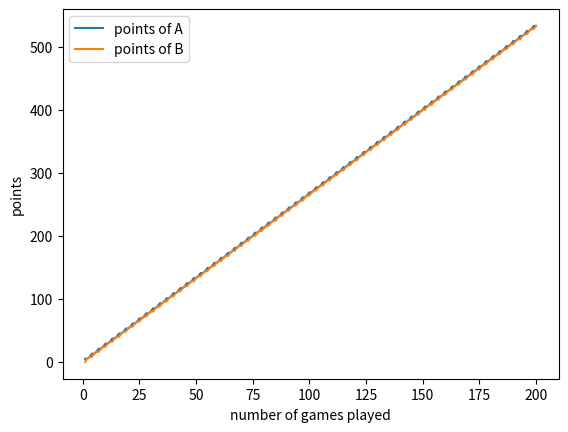

Python code for this plot:
import math
import numpy as np
import random
import matplotlib.pyplot as plt

defect = 1
cooperate = 0

def rule_to_base_2(n):
    """Converts a given decimal (i.e. base-10 integer) to a list containing the
    base-2 equivalant."""

    # n is the rule = number to be converted to base_k, k = base
    base_2_list = []
    base_2_part = n

    while base_2_part > 0:
        base_2_remainder = base_2_part % 2  # calculate remainder 
        base_2_part = base_2_part // 2  # floor division
        base_2_list.append(base_2_remainder)

    base_2_list.reverse()
    # 21 because the rule length should be 21.
    base_2_list = [0] * (21 - len(base_2_list)) + base_2_list

    return base_2_list

def make_rule_i(i):
    if i < 0 or i >= 2**21:
        raise ValueError("rule number must be between 0 and 2**21 - 1")
    rule_list = rule_to_base_2(i)
    C, D = cooperate, defect
    standard_rule = {
        (None, None, None, None): None,
        (C, C, None, None): None,
        (C, D, None, None): None,
        (D, C, None, None): None,
        (D, D, None, None): None,
        (C, C, C, C): None,
        (C, C, C, D): None,
        (C, C, D, C): None,
        (C, C, D, D): None,
        (C, D, C, C): None,
        (C, D, C, D): None,
        (C, D, D, C): None,
        (C, D, D, D): None,
        (D, C, C, C): None,
        (D, C, C, D): None,
        (D, C, D, C): None,
        (D, C, D, D): None,
        (D, D, C, C): None,
        (D, D, C, D): None,
        (D, D, D, C): None,
        (D, D, D, D): None,
    }
    for index, prev_moves in enumerate(standard_rule):
        standard_rule[prev_moves] = rule_list[index]

    return standard_rule
        

class game:
    def __init__(self):
        self.game_history = [[None, None], [None, None]]
        self.playerA_strategy = None
        self.playerB_strategy = None
        self.pointsA = 0
        self.pointsB = 0
        

    def do_one_game(self):
        # look into game history to define what the player should do next
        # put the outputs of what both players do in calculate payoff and add this to their total payoff and print who wins and why
        strat_A, strat_B = self.playerA_strategy, self.playerB_strategy
        output_A = self.output_from_strategy(strat_A, 'A')
        output_B = self.output_from_strategy(strat_B, 'B')
        self.game_history.append([output_A, output_B])

        P_A, P_B = self.calculate_payoff(output_A, output_B)
        self.pointsA += P_A
        self.pointsB += P_B
        print(f"A {'defected' if output_A == defect else 'cooperated'} and B {'defected' if output_B == defect else 'cooperated'} resulting in {P_A} points for A and {P_B} points for B")

    def output_from_strategy(self, strategy, player):
        if not isinstance(strategy, dict) and strategy not in self.all_strats_list():
            raise ValueError(f"{strategy} is not an existing strategy")

        if player == 'A':
            last_self, last_other = self.game_history[-1][0], self.game_history[-1][1]
            lastlast_self, lastlast_other = self.game_history[-2][0], self.game_history[-2][1]
            self_points = self.pointsA
            other_points = self.pointsB
        if player == 'B':
            last_other, last_self = self.game_history[-1][0], self.game_history[-1][1]
            lastlast_other, lastlast_self = self.game_history[-2][0], self.game_history[-2][1]
            self_points = self.pointsB
            other_points = self.pointsA

        if isinstance(strategy,dict):
            return strategy[(last_self, last_other, lastlast_self, lastlast_other)]

        if strategy == 'titfortat':
            if last_self == last_other == None:
                return cooperate
            return last_other
        if strategy == 'cooperate':
            return cooperate
        if strategy == 'defect':
            return defect
        if strategy == 'anti-titfortat':
            if last_other == last_self == None:
                return defect
            return abs(last_other - 1) 
        if strategy == 'pointcounter': 
            if self_points < other_points:
                return defect
            return cooperate
        if strategy == 'anti-pointcounter': 
            if self_points < other_points:
                return cooperate
            return defect
        if strategy == 'lookingback':
            if last_other == cooperate or lastlast_other == cooperate:
                return defect
            return cooperate
        if strategy == 'tiktok':
            if last_self == None:
                return defect
            return abs(last_self - 1)
        if strategy == 'evenpoints':
            if self_points % 2 == 0:
                return defect
            return cooperate

        # Tom's strategies
        if strategy == "biased_random_evil":
            if random.random() <= 0.3:
                return cooperate
            else:
                return defect
        if strategy == "biased_random_friendly":
            if random.random() <= 0.3:
                return defect
            else:
                return cooperate
        if strategy == "double_switchup":
            if last_self == cooperate:
                if lastlast_self == cooperate:
                    return defect
                else:
                    return cooperate
            else:
                if lastlast_self == defect:
                    return cooperate
                else:
                    return defect
        if strategy == "become_more_evil":
            if last_self == None:
                self.bias = 0
            if random.random() <= self.bias:
                return defect
            else:
                self.bias += 0.05
                return cooperate
        if strategy == "sine_bias":
            self.sine_bias = math.sin((len(self.game_history) - 2)/(2 * np.pi))
            if random.random() <= self.bias:
                return defect
            else:
                return cooperate

            
    def set_playerA_strategy(self, strategy):
        self.playerA_strategy = strategy

    def set_playerB_strategy(self, strategy):
        self.playerB_strategy = strategy
    
    def calculate_payoff(self, choice_A, choice_B):
        if choice_A == defect and choice_B == defect:
            return 1, 1
        if choice_A == defect and choice_B == cooperate:
            return 5, 0
        if choice_A == cooperate and choice_B == defect:
            return 0, 5
        if choice_A == cooperate and choice_B == cooperate:
            return 3, 3

    def get_points(self):
        return self.pointsA, self.pointsB

    def all_strats_list(self):
        # 'titfortat' cooperates at first game and then copies opponent
        # 'cooperate' always cooperates
        # 'defect' always defects
        # 'antititfortat' defects at first and then does opposite of what opponent did last
        # 'pointcounter' defects if it has less points than the other player and otherwise cooperates
        # 'anti-pointcounter' cooperates if it has less points than the other player and otherwise defects
        # 'lookingback' defects if the oponent cooperated at least once in the last two moves and otherwise cooperates 
        # 'tiktok' starts with defecting and then does the opposite of what it previously did (so it will loop)
        # 'evenpoints' defects if it has an even amount of points and cooperates otherwise
        return ['titfortat', 'defect', 'cooperate', 'anti-titfortat', 'pointcounter', 'anti-pointcounter', 'lookingback', 'tiktok', 'evenpoints', "biased_random_evil", "biased_random_friendly", "double_switchup", "become_more_evil", "sine_bias"]

game1 = game()

stratA = 'evenpoints'
stratB = 'titfortat'

game1.set_playerA_strategy(stratA)
game1.set_playerB_strategy(stratB)

print(f"strategy A: {stratA}, strategy B: {stratB}")

number_of_games_list = []
A_points_list = []
B_points_list = []

for i in range(200):
    game1.do_one_game()
    pointsA, pointsB = game1.get_points()
    A_points_list.append(pointsA)
    B_points_list.append(pointsB)
    number_of_games_list.append(i+1)

plt.plot(number_of_games_list, A_points_list, label="points of A")
plt.plot(number_of_games_list, B_points_list, label="points of B")
plt.xlabel("number of games played")
plt.ylabel('points')
plt.legend()
plt.show()
